Image classification data set "Multiplayer-Rock-Paper-Scissor" (dipitvasdev/Multiplayer-Rock-Paper-Scissor on GitHub). Class labels (3): paper, rock, scissor.

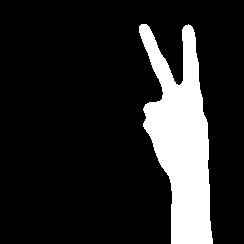
Label: scissor

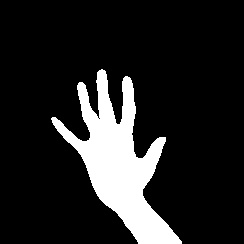
Label: paper

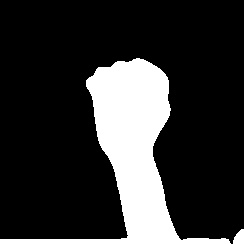
Label: rock

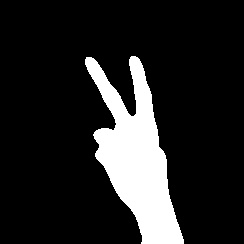
Label: scissor

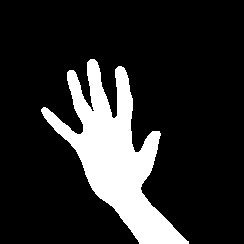
Label: paper

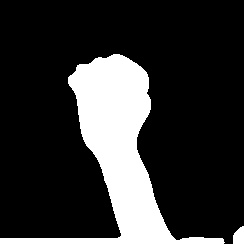
Label: rock
